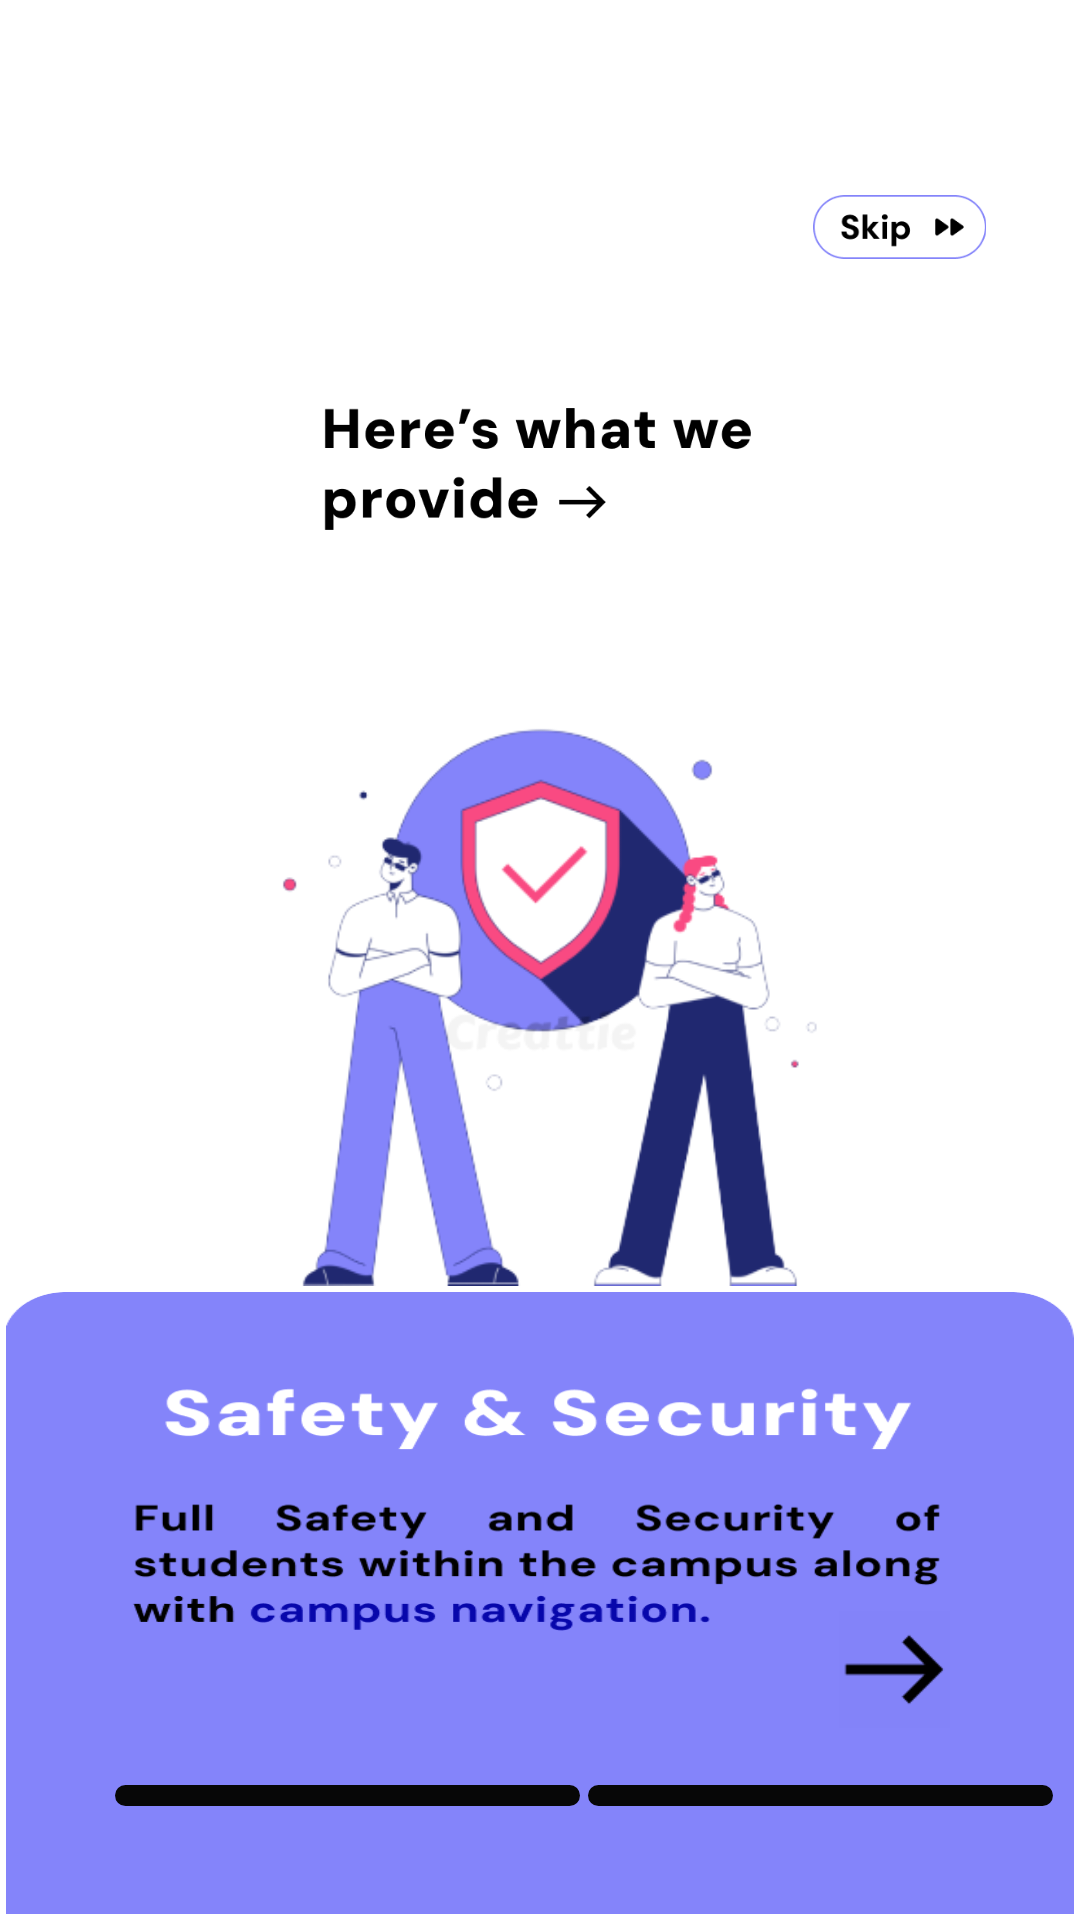

Here is an Android app screen rendered from its layout file. Give the layout XML and the strings, colors and styles it references.
<!-- AndroidManifest.xml: application theme Theme.CampusSafetyApp -->
<!-- res/layout/fragment_frag_safety_info.xml -->
<?xml version="1.0" encoding="utf-8"?>
<FrameLayout xmlns:android="http://schemas.android.com/apk/res/android"
    xmlns:app="http://schemas.android.com/apk/res-auto"
    xmlns:tools="http://schemas.android.com/tools"
    app:defaultNavHost="true"
    app:navGraph="@navigation/nav_graph"
    android:layout_height="match_parent"
    android:layout_width="match_parent"



    >


    <LinearLayout
        android:id="@+id/main"
        android:background="@color/white"
        android:layout_width="match_parent"
        android:layout_height="match_parent"
        android:orientation="vertical">



        <LinearLayout


            android:layout_width="match_parent"
            android:layout_height="0dp"
            android:layout_marginTop="60dp"
            android:layout_weight="0.15"
            android:orientation="horizontal"
            android:gravity="center_horizontal"




            >

            <ImageButton
                android:id="@+id/skipSafetyInfo"
                android:layout_width="100dp"
                android:layout_height="wrap_content"
                android:layout_marginStart="240dp"
                android:background="@color/white"

                android:contentDescription="TODO"
                android:padding="5dp"

                android:scaleType="centerInside"
                android:src="@drawable/skip_button_safetyinfo"

                tools:ignore="TouchTargetSizeCheck">


            </ImageButton>


        </LinearLayout>

        <ImageView
            android:id="@+id/hereswhat_we"
            android:layout_width="match_parent"
            android:layout_height="0dp"
            android:layout_weight="0.6"
            android:contentDescription="@string/todo"
            android:padding="40dp"
            android:src="@drawable/introactivity_heres_what_we"
            >

        </ImageView>


        <LinearLayout


            android:layout_width="match_parent"
            android:layout_height="0dp"
            android:layout_weight="1"
            android:orientation="vertical"

            >

            <ImageView
                android:layout_width="match_parent"
                android:layout_height="match_parent"
                android:baselineAligned="false"
                android:contentDescription="TODO"
                android:paddingTop="20dp"
                android:src="@drawable/mid_img_safetyinfo" />

        </LinearLayout>

        <androidx.constraintlayout.widget.ConstraintLayout

            android:id="@+id/contraa"
            android:layout_width="match_parent"
            android:layout_height="0dp"
            android:layout_weight="1"
            android:orientation="vertical"


            >

            <ImageView
                android:id="@+id/imageView6"
                android:layout_width="match_parent"
                android:layout_height="match_parent"
                android:contentDescription="TODO"

                android:padding="2dp"
                android:scaleType="fitXY"
                android:src="@drawable/bottom_img_safetyinfo"
                app:layout_constraintBottom_toBottomOf="parent"
                app:layout_constraintEnd_toEndOf="parent"
                app:layout_constraintHorizontal_bias="0.0"
                app:layout_constraintStart_toStartOf="parent"
                app:layout_constraintTop_toTopOf="parent"
                app:layout_constraintVertical_bias="0.0" />

            <ImageButton
                android:id="@+id/arrow_next_safety"
                android:layout_width="37dp"
                android:layout_height="39dp"
                android:background="@color/arrow"
                android:contentDescription="@string/todo"
                android:scaleType="centerCrop"
                android:src="@drawable/arrow_next"
                app:layout_constraintBottom_toBottomOf="parent"
                app:layout_constraintEnd_toEndOf="parent"
                app:layout_constraintHorizontal_bias="0.866"
                app:layout_constraintStart_toStartOf="parent"

                app:layout_constraintTop_toTopOf="parent"
                app:layout_constraintVertical_bias="0.629"
                tools:ignore="TouchTargetSizeCheck" />

            <ProgressBar
                android:id="@+id/singleProgressBar"
                style="?android:attr/progressBarStyleHorizontal"
                android:layout_width="155dp"
                android:layout_height="7dp"
                android:max="100"
                android:progress="0"
                android:progressDrawable="@drawable/progress_bar_drawable"
                app:layout_constraintBottom_toBottomOf="parent"
                app:layout_constraintEnd_toEndOf="parent"
                app:layout_constraintHorizontal_bias="0.187"
                app:layout_constraintStart_toStartOf="parent"
                app:layout_constraintTop_toTopOf="parent"
                app:layout_constraintVertical_bias="0.814" />

            <ProgressBar
                android:id="@+id/singleProgressBar2"
                style="?android:attr/progressBarStyleHorizontal"
                android:layout_width="155dp"
                android:layout_height="7dp"
                android:layout_marginStart="2dp"
                android:max="100"
                android:progress="0"
                android:progressDrawable="@drawable/progress_bar_drawable"
                app:layout_constraintBottom_toBottomOf="parent"
                app:layout_constraintEnd_toEndOf="parent"
                app:layout_constraintHorizontal_bias="0.06"
                app:layout_constraintStart_toEndOf="@id/singleProgressBar"
                app:layout_constraintTop_toTopOf="parent"
                app:layout_constraintVertical_bias="0.814" />


        </androidx.constraintlayout.widget.ConstraintLayout>





    </LinearLayout>

</FrameLayout>
<!-- resources referenced by this layout -->
<resources>
  <color name="arrow">#8383F9</color>
  <color name="white">#FFFFFFFF</color>
  <!-- drawable arrow_next: png bitmap (drawable, 363 bytes) -->
  <!-- drawable bottom_img_safetyinfo: png bitmap (drawable, 28621 bytes) -->
  <!-- drawable introactivity_heres_what_we: png bitmap (drawable, 10420 bytes) -->
  <!-- drawable mid_img_safetyinfo: png bitmap (drawable, 39795 bytes) -->
  <!-- drawable progress_bar_drawable (drawable) -->
  <?xml version="1.0" encoding="utf-8"?>
  <layer-list xmlns:android="http://schemas.android.com/apk/res/android">
      <item android:id="@android:id/background">
          <shape>
              <corners android:radius="4dp" />
              <solid android:color="#070707" />
          </shape>
      </item>
      <item android:id="@android:id/progress">
          <clip>
              <shape>
                  <corners android:radius="4dp" />
                  <solid android:color="#FBFAFA" />
              </shape>
          </clip>
      </item>
  </layer-list>
  <!-- drawable skip_button_safetyinfo: png bitmap (drawable, 2672 bytes) -->
</resources>
